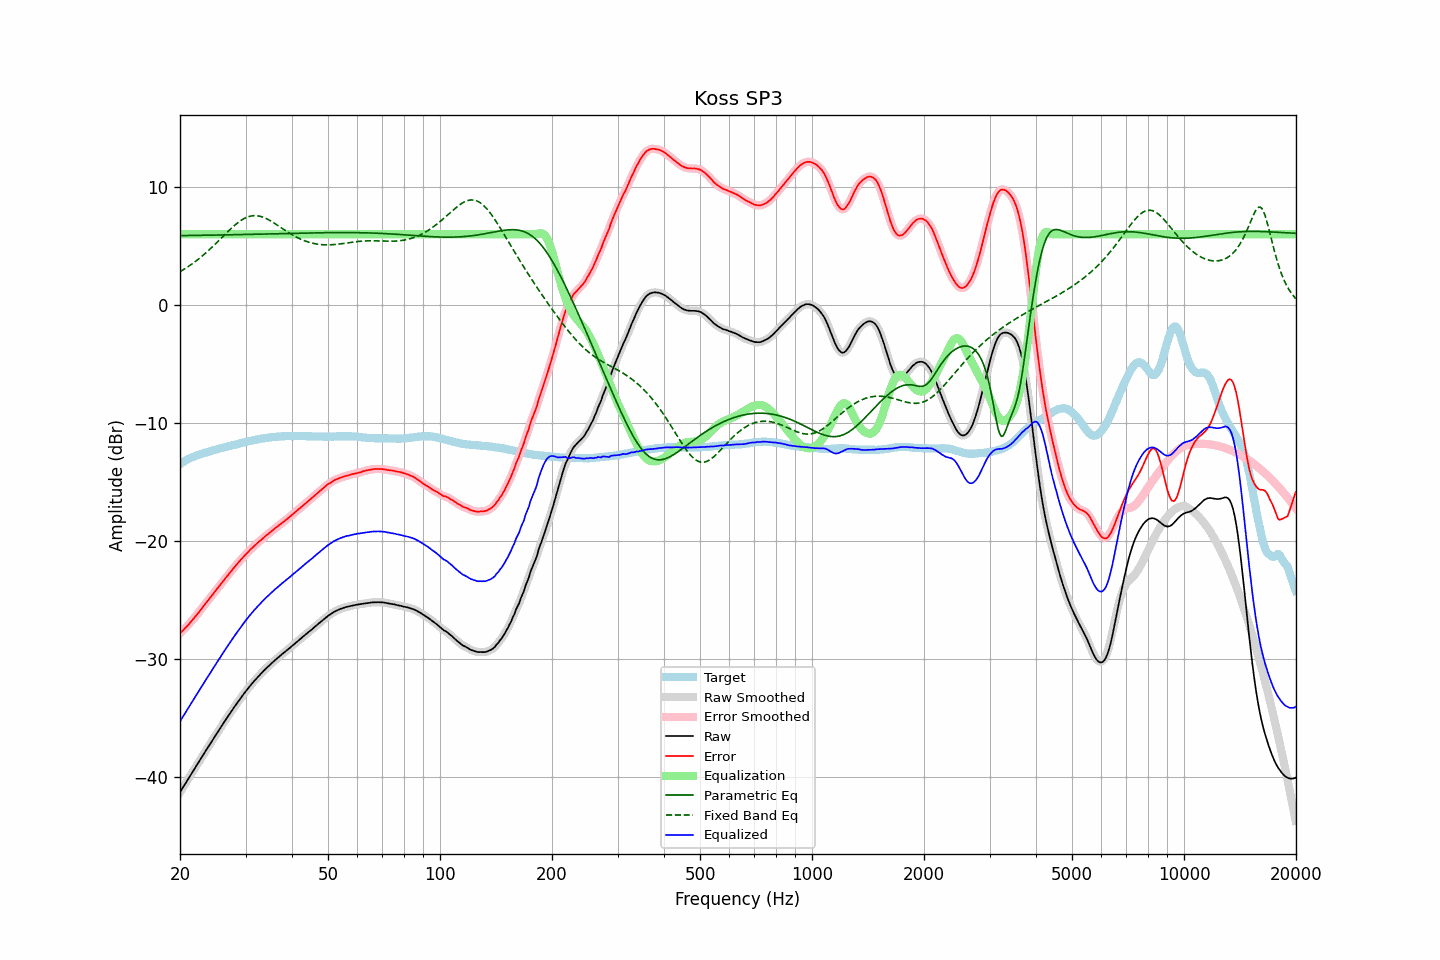

The table this chart was drawn from, first rows:
frequency, raw, error, smoothed, error_smoothed, equalization, parametric_eq, fixed_band_eq, equalized_raw, equalized_smoothed, target
20.00, -41.27, -27.80, -41.27, -27.80, 6.00, 5.88, 2.83, -35.27, -35.27, -13.47
20.20, -41.05, -27.67, -41.05, -27.67, 6.00, 5.88, 2.91, -35.05, -35.05, -13.38
20.40, -40.83, -27.54, -40.83, -27.54, 6.00, 5.89, 2.99, -34.83, -34.83, -13.29
20.61, -40.61, -27.39, -40.61, -27.40, 6.00, 5.89, 3.07, -34.61, -34.61, -13.22
20.81, -40.39, -27.26, -40.39, -27.26, 6.00, 5.89, 3.16, -34.39, -34.39, -13.13
21.02, -40.17, -27.12, -40.17, -27.11, 6.00, 5.89, 3.25, -34.17, -34.17, -13.05
21.23, -39.95, -26.96, -39.95, -26.96, 6.00, 5.89, 3.34, -33.95, -33.95, -12.99
21.44, -39.73, -26.80, -39.73, -26.81, 6.00, 5.90, 3.44, -33.73, -33.73, -12.93
21.66, -39.51, -26.65, -39.51, -26.65, 6.00, 5.90, 3.53, -33.51, -33.51, -12.86
21.87, -39.30, -26.49, -39.29, -26.48, 6.00, 5.90, 3.63, -33.30, -33.29, -12.81
22.09, -39.08, -26.32, -39.08, -26.32, 6.00, 5.90, 3.74, -33.08, -33.08, -12.76
22.31, -38.86, -26.15, -38.86, -26.15, 6.00, 5.90, 3.84, -32.86, -32.86, -12.71
22.54, -38.64, -25.98, -38.64, -25.97, 6.00, 5.91, 3.95, -32.64, -32.64, -12.66
22.76, -38.42, -25.80, -38.42, -25.80, 6.00, 5.91, 4.06, -32.42, -32.42, -12.62
22.99, -38.20, -25.62, -38.20, -25.62, 6.00, 5.91, 4.17, -32.20, -32.20, -12.58
23.22, -37.98, -25.44, -37.98, -25.44, 6.00, 5.91, 4.29, -31.98, -31.98, -12.54
23.45, -37.77, -25.27, -37.77, -25.27, 6.00, 5.92, 4.41, -31.77, -31.77, -12.49
23.69, -37.55, -25.10, -37.55, -25.10, 6.00, 5.92, 4.53, -31.55, -31.55, -12.45
23.92, -37.34, -24.92, -37.33, -24.93, 6.00, 5.92, 4.65, -31.34, -31.33, -12.41
24.16, -37.12, -24.75, -37.12, -24.75, 6.00, 5.92, 4.78, -31.12, -31.12, -12.36
24.40, -36.91, -24.58, -36.91, -24.58, 6.00, 5.92, 4.91, -30.91, -30.91, -12.32
24.65, -36.70, -24.40, -36.69, -24.40, 6.00, 5.93, 5.04, -30.70, -30.69, -12.30
24.89, -36.48, -24.22, -36.48, -24.22, 6.00, 5.93, 5.17, -30.48, -30.48, -12.26
25.14, -36.27, -24.05, -36.27, -24.05, 6.00, 5.93, 5.31, -30.27, -30.27, -12.22
25.39, -36.06, -23.88, -36.06, -23.88, 6.00, 5.93, 5.44, -30.06, -30.06, -12.18
25.65, -35.85, -23.71, -35.85, -23.71, 6.00, 5.94, 5.58, -29.85, -29.85, -12.14
25.91, -35.64, -23.53, -35.64, -23.53, 6.00, 5.94, 5.71, -29.64, -29.64, -12.11
26.16, -35.43, -23.36, -35.43, -23.36, 6.00, 5.94, 5.85, -29.43, -29.43, -12.07
26.43, -35.22, -23.18, -35.22, -23.19, 6.00, 5.94, 5.99, -29.22, -29.22, -12.04
26.69, -35.02, -23.02, -35.02, -23.02, 6.00, 5.95, 6.12, -29.02, -29.02, -12.00
26.96, -34.81, -22.85, -34.81, -22.85, 6.00, 5.95, 6.25, -28.81, -28.81, -11.96
27.23, -34.61, -22.68, -34.61, -22.68, 6.00, 5.95, 6.38, -28.61, -28.61, -11.93
27.50, -34.41, -22.52, -34.41, -22.51, 6.00, 5.96, 6.51, -28.41, -28.41, -11.89
27.77, -34.21, -22.34, -34.21, -22.34, 6.00, 5.96, 6.64, -28.21, -28.21, -11.86
28.05, -34.01, -22.18, -34.01, -22.18, 6.00, 5.96, 6.76, -28.01, -28.01, -11.83
28.33, -33.82, -22.01, -33.82, -22.02, 6.00, 5.96, 6.87, -27.82, -27.82, -11.81
28.62, -33.63, -21.86, -33.63, -21.86, 6.00, 5.97, 6.98, -27.63, -27.63, -11.77
28.90, -33.44, -21.71, -33.44, -21.71, 6.00, 5.97, 7.08, -27.44, -27.44, -11.73
29.19, -33.25, -21.55, -33.25, -21.55, 6.00, 5.97, 7.18, -27.25, -27.25, -11.70
29.48, -33.06, -21.41, -33.06, -21.40, 6.00, 5.98, 7.26, -27.06, -27.06, -11.65
29.78, -32.88, -21.25, -32.88, -21.25, 6.00, 5.98, 7.34, -26.88, -26.88, -11.63
30.08, -32.70, -21.11, -32.70, -21.11, 6.00, 5.98, 7.40, -26.70, -26.70, -11.59
30.38, -32.53, -20.97, -32.53, -20.97, 6.00, 5.98, 7.46, -26.53, -26.53, -11.56
30.68, -32.36, -20.83, -32.36, -20.83, 6.00, 5.99, 7.50, -26.36, -26.36, -11.53
30.99, -32.19, -20.68, -32.19, -20.69, 6.00, 5.99, 7.54, -26.19, -26.19, -11.51
31.30, -32.03, -20.56, -32.03, -20.56, 6.00, 5.99, 7.56, -26.03, -26.03, -11.47
31.61, -31.87, -20.43, -31.87, -20.43, 6.00, 6.00, 7.58, -25.87, -25.87, -11.44
31.93, -31.72, -20.31, -31.72, -20.30, 6.00, 6.00, 7.58, -25.72, -25.72, -11.41
32.24, -31.57, -20.17, -31.57, -20.18, 6.00, 6.00, 7.57, -25.57, -25.57, -11.39
32.57, -31.42, -20.06, -31.42, -20.06, 6.00, 6.01, 7.54, -25.42, -25.42, -11.36
32.89, -31.28, -19.95, -31.28, -19.94, 6.00, 6.01, 7.52, -25.28, -25.28, -11.33
33.22, -31.14, -19.83, -31.14, -19.83, 6.00, 6.01, 7.47, -25.14, -25.14, -11.31
33.55, -31.00, -19.71, -31.00, -19.71, 6.00, 6.02, 7.43, -25.00, -25.00, -11.29
33.89, -30.86, -19.59, -30.86, -19.59, 6.00, 6.02, 7.37, -24.86, -24.86, -11.27
34.23, -30.73, -19.49, -30.73, -19.48, 6.00, 6.02, 7.31, -24.73, -24.73, -11.24
34.57, -30.60, -19.37, -30.60, -19.37, 6.00, 6.03, 7.24, -24.60, -24.60, -11.23
34.92, -30.47, -19.25, -30.47, -19.26, 6.00, 6.03, 7.16, -24.47, -24.47, -11.22
35.27, -30.35, -19.16, -30.35, -19.15, 6.00, 6.03, 7.08, -24.35, -24.35, -11.19
35.62, -30.22, -19.04, -30.22, -19.04, 6.00, 6.04, 7.00, -24.22, -24.22, -11.18
35.97, -30.10, -18.92, -30.10, -18.93, 6.00, 6.04, 6.91, -24.10, -24.10, -11.17
... 635 more rows
